Run: headless pygame with SDL's dummy video driver; simulated clock (each Clock.tick advances the game by its frame time, no real sleeping); random seed 0; keys injected as events and as key.get_pressed() state; no mouse input.
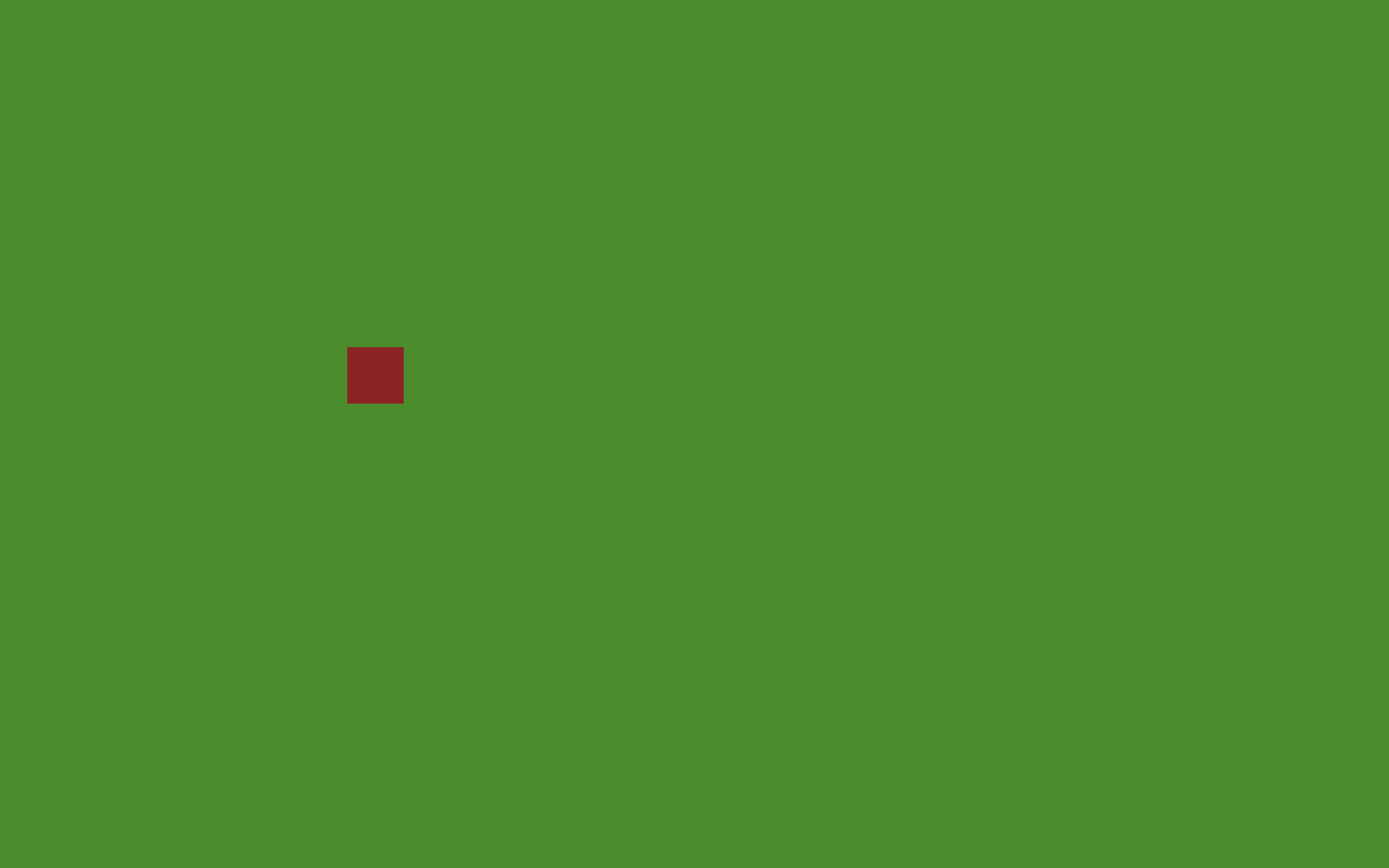
Frame 1 of 4 · flips 1–60 · no input
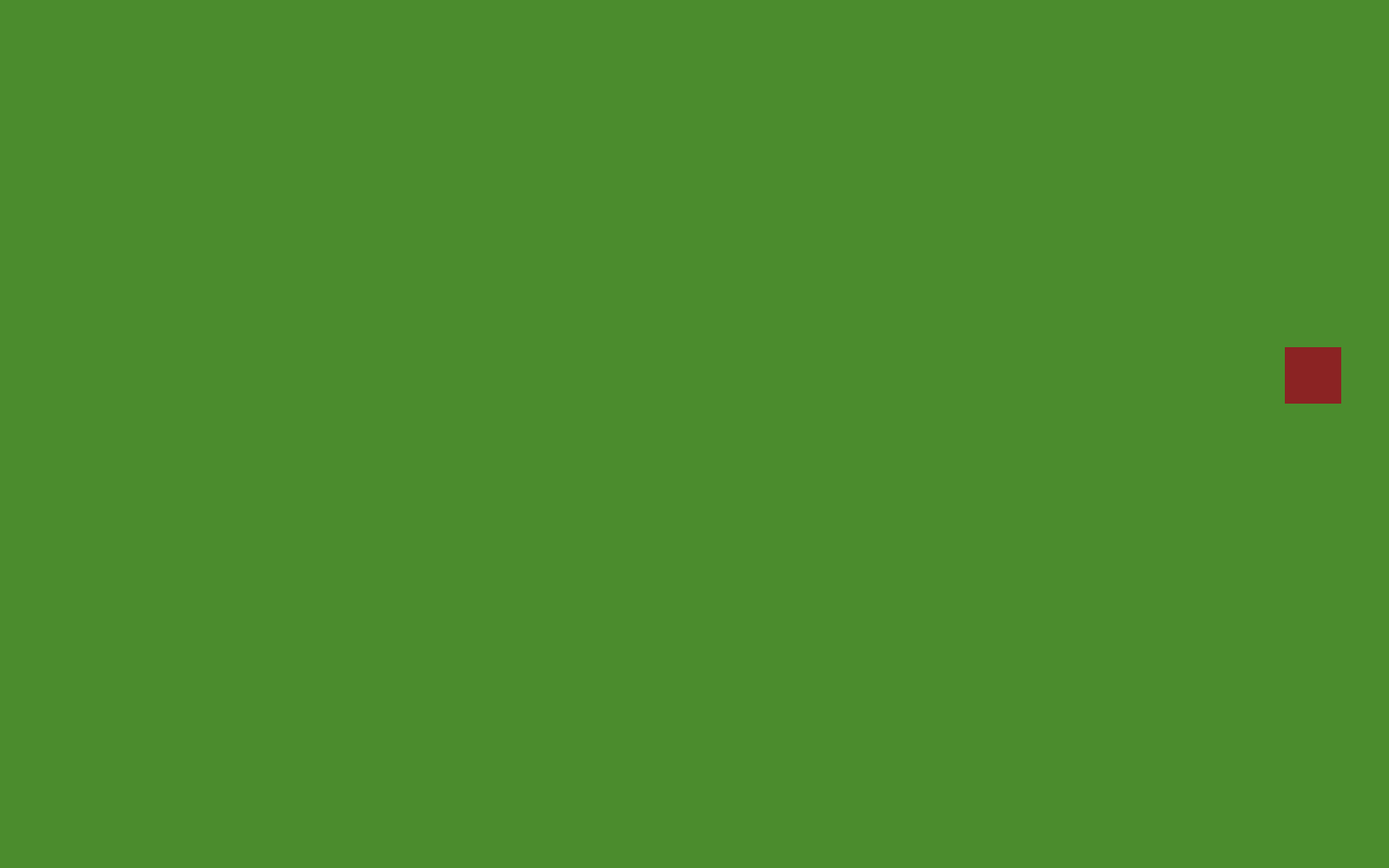
Frame 2 of 4 · flips 61–180 · tapped SPACE, RETURN · held RIGHT (→), D
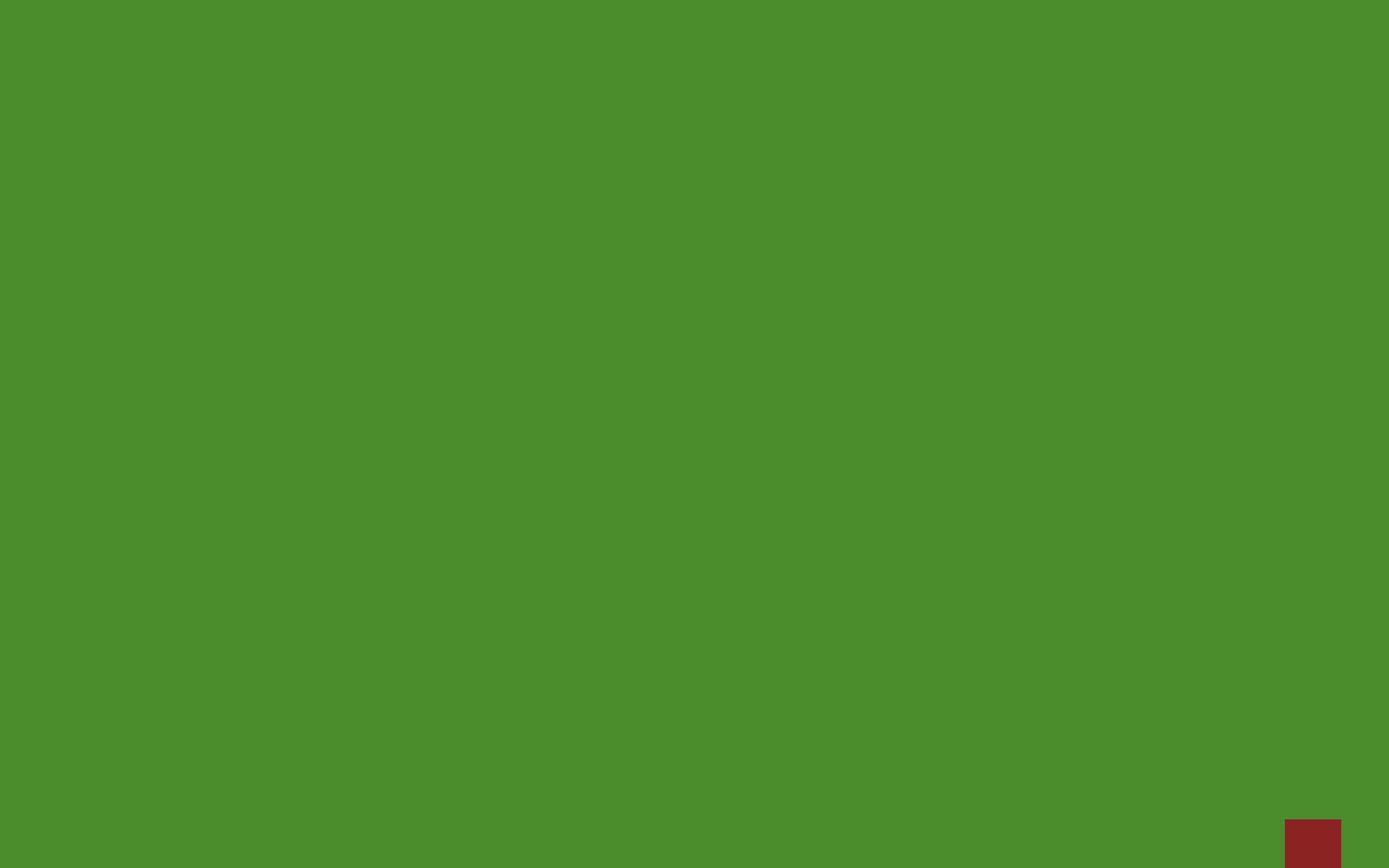
Frame 3 of 4 · flips 181–300 · held DOWN (↓), S
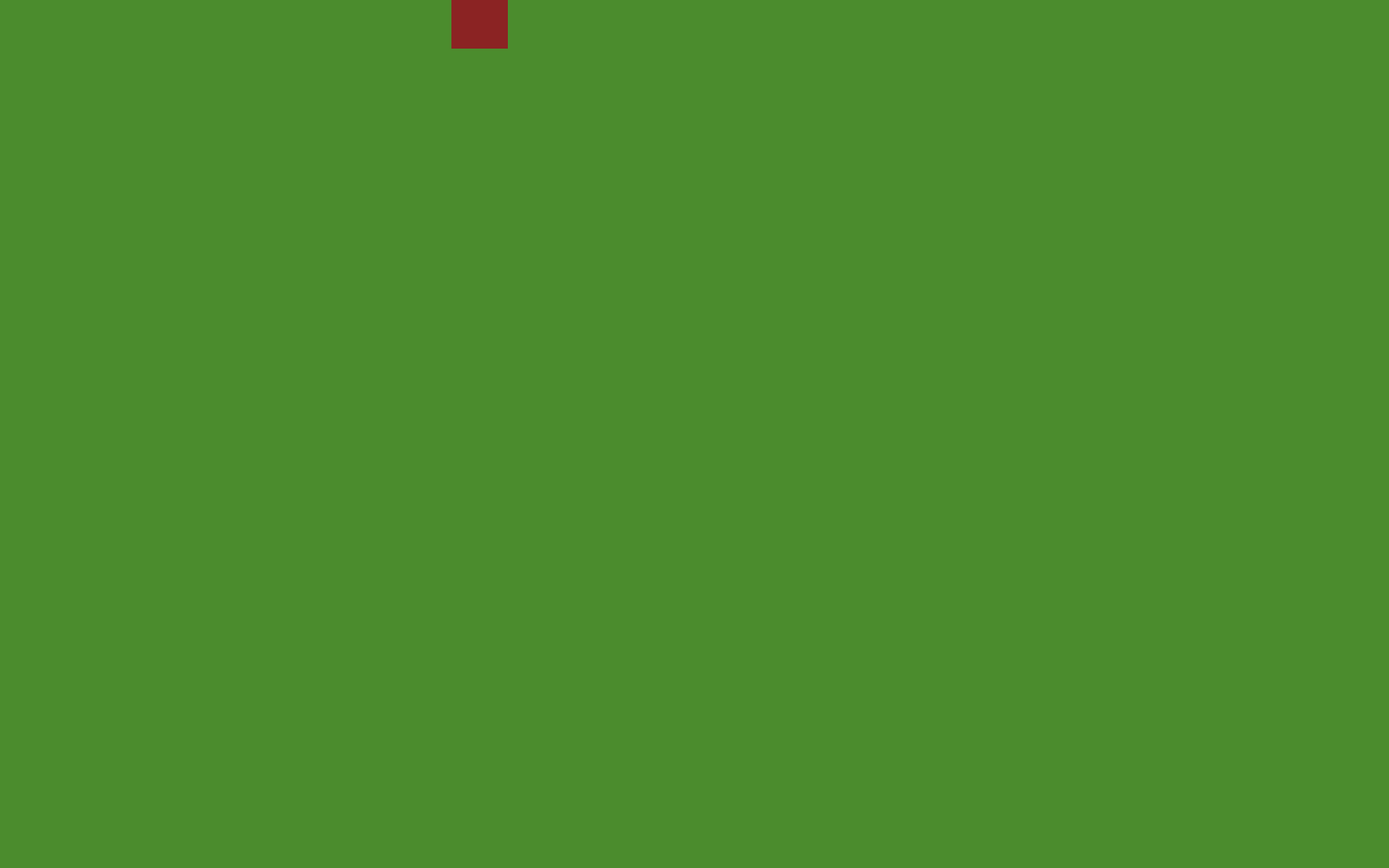
Frame 4 of 4 · flips 301–420 · held LEFT (←), A, UP (↑), W

The pygame program that drew these frames:

import pygame
from sys import exit

pygame.init()
screen = pygame.display.set_mode((1600,1000), pygame.RESIZABLE)
pygame.display.set_caption("Money Game")
clock = pygame.time.Clock()

player_rect = pygame.Rect((400,400,65,65))
speed = 8.5

# Game Loop
while True:
    # **EVENT PHASE**
    for event in pygame.event.get():
        if event.type == pygame.QUIT:
            pygame.quit()
            exit()

    keys = pygame.key.get_pressed()
    if keys[pygame.K_ESCAPE]:
        pygame.quit()
        exit()
    
    # Player movement
    if keys[pygame.K_LSHIFT]:
        speed = 4
    else:
        speed = 8.5
    if keys[pygame.K_w]:
        player_rect.y -= speed
    if keys[pygame.K_a]:
        player_rect.x -= speed
    if keys[pygame.K_s]:
        player_rect.y += speed
    if keys[pygame.K_d]:
        player_rect.x += speed
        
    screen.fill((75, 140, 45))
    pygame.draw.rect(screen, 'Brown4', player_rect)
    player_rect.clamp_ip(screen.get_rect())

    # Updates the screen with anything changed by user events
    pygame.display.update()

    # Tells game loop to only run 60 times per second
    clock.tick(60)
